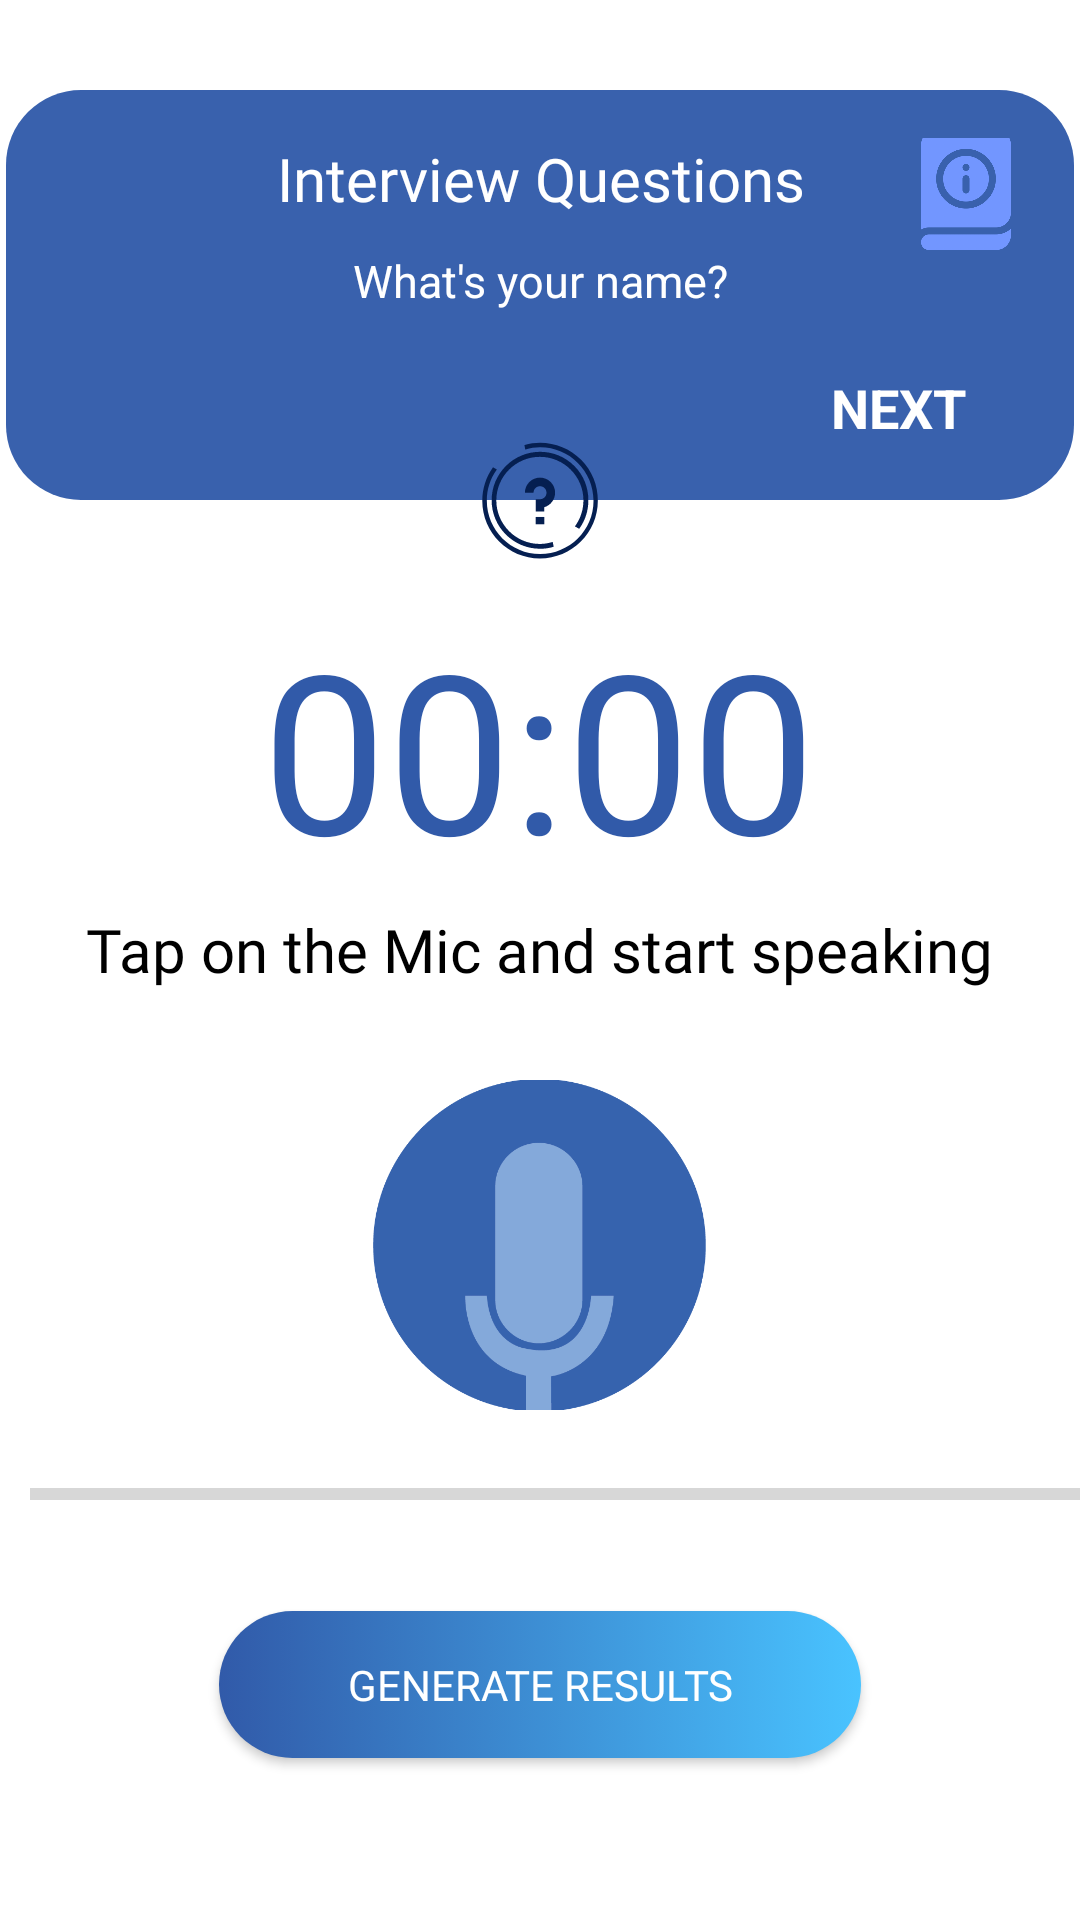

Here is an Android app screen rendered from its layout file. Give the layout XML and the strings, colors and styles it references.
<!-- AndroidManifest.xml: application theme Theme.SpeachtoText -->
<!-- res/layout/activity_interview_record.xml -->
<?xml version="1.0" encoding="utf-8"?>
<RelativeLayout xmlns:android="http://schemas.android.com/apk/res/android"
    xmlns:app="http://schemas.android.com/apk/res-auto"
    xmlns:tools="http://schemas.android.com/tools"
    android:layout_width="match_parent"
    android:layout_height="match_parent"
    tools:context=".textToSpeech.activities.InterviewRecord">

    <ScrollView
        android:layout_width="match_parent"
        android:layout_height="wrap_content"
        >


        <LinearLayout
            android:layout_width="match_parent"
            android:id="@+id/ll_main"
            android:layout_height="wrap_content"
            android:orientation="vertical">
            <LinearLayout
                android:layout_width="match_parent"
                android:layout_height="match_parent"
                android:orientation="vertical"
                android:visibility="gone"
                android:id="@+id/ll_fragment_view"
                >

                <androidx.fragment.app.FragmentContainerView
                    android:id="@+id/interview_nav_view"
                    android:layout_width="match_parent"
                    android:layout_height="match_parent"
                    />
            </LinearLayout>

            <LinearLayout
                android:id="@+id/ll_sub_view"
                android:layout_width="match_parent"
                android:layout_height="match_parent"
                android:orientation="vertical"
                >


                <LinearLayout
                    android:layout_width="match_parent"
                    android:layout_height="wrap_content"
                    android:layout_marginTop="30dp"
                    android:layout_marginStart="2dp"
                    android:layout_marginEnd="2dp"
                    android:background="@drawable/inter_back"
                    android:backgroundTint="#3961ad"
                    android:orientation="vertical"
                    android:padding="16dp">


                    <TextView
                        android:id="@+id/text1"
                        android:layout_width="wrap_content"
                        android:layout_height="wrap_content"
                        android:layout_gravity="center_horizontal"
                        android:layout_marginBottom="-30dp"
                        android:fontFamily="@font/open_sans_semibold"
                        android:text="Interview Questions"
                        android:textAlignment="center"
                        android:textColor="@color/white"
                        android:textSize="20sp" />

                    <ImageView
                        android:id="@+id/iv_instructions"
                        android:layout_width="40dp"
                        android:layout_height="40dp"
                        android:layout_gravity="right"
                        android:src="@drawable/book"


                         />


                    <TextView
                        android:id="@+id/questionTxt"
                        android:layout_width="match_parent"
                        android:layout_height="wrap_content"
                        android:layout_gravity="center_horizontal"
                        android:layout_marginLeft="20dp"
                        android:layout_marginRight="20dp"
                        android:text="What's your name?"
                        android:textAlignment="center"
                        android:textColor="@color/white"
                        android:textSize="15sp" />

                    <LinearLayout
                        android:layout_width="match_parent"
                        android:layout_height="wrap_content"
                        android:layout_marginTop="20dp"
                        android:orientation="horizontal">

                        <TextView
                            android:id="@+id/backBtn"
                            android:layout_width="wrap_content"
                            android:layout_height="wrap_content"
                            android:layout_gravity="left"
                            android:layout_marginLeft="20dp"
                            android:gravity="left"
                            android:text="BACK"
                            android:textColor="@color/white"
                            android:textSize="18sp"
                            android:textStyle="bold"
                            android:visibility="gone" />

                        <TextView
                            android:id="@+id/nxtBtn"
                            android:layout_width="match_parent"
                            android:layout_height="wrap_content"
                            android:layout_gravity="right"
                            android:layout_marginRight="20dp"
                            android:gravity="right"
                            android:text="NEXT"
                            android:textColor="@color/white"
                            android:textSize="18sp"
                            android:textStyle="bold" />
                    </LinearLayout>


                </LinearLayout>

                <ImageView
                    android:layout_width="50dp"
                    android:layout_height="50dp"
                    android:layout_marginTop="-20dp"
                    app:tint="#051F51"
                    android:src="@drawable/ic_question"
                    android:layout_gravity="center"/>


                <androidx.constraintlayout.widget.ConstraintLayout
                    android:layout_width="match_parent"
                    android:layout_height="94dp">

                    <Chronometer
                        android:id="@+id/record_timer"
                        android:layout_width="242dp"
                        android:layout_height="89dp"
                        android:layout_gravity="center"
                        android:fontFamily="@font/open_sans_light"
                        android:textColor="#315aa9"
                        android:textSize="74sp"
                        app:layout_constraintBottom_toBottomOf="parent"
                        app:layout_constraintEnd_toEndOf="parent"
                        app:layout_constraintHorizontal_bias="0.739"
                        app:layout_constraintStart_toStartOf="parent"
                        app:layout_constraintTop_toTopOf="parent"
                        app:layout_constraintVertical_bias="0.6" />
                </androidx.constraintlayout.widget.ConstraintLayout>

                <TextView
                    android:id="@+id/record_filename"
                    android:layout_width="347dp"
                    android:layout_height="wrap_content"
                    android:layout_gravity="center"
                    android:layout_marginTop="12dp"
                    android:fontFamily="@font/open_sans_semibold"
                    android:gravity="center_horizontal"
                    android:lineHeight="32dp"
                    android:text="Tap on the Mic and start speaking"
                    android:textAlignment="center"
                    android:textColor="@color/black"
                    android:textSize="20sp"
                    app:layout_constraintEnd_toEndOf="parent"
                    app:layout_constraintStart_toStartOf="parent"
                    app:layout_constraintTop_toBottomOf="@+id/record_timer" />

                <ImageButton
                    android:id="@+id/record_btn"
                    android:layout_width="111dp"
                    android:layout_height="110dp"
                    android:layout_gravity="center_horizontal"
                    android:layout_marginTop="30dp"
                    android:background="@color/white"
                    android:scaleType="centerCrop"
                    android:src="@drawable/microphone_btn"
                    app:layout_constraintEnd_toEndOf="parent"
                    app:layout_constraintStart_toStartOf="parent"
                    app:layout_constraintTop_toBottomOf="@+id/record_timer" />

                <LinearLayout
                    android:id="@+id/prgbar_layout"
                    android:layout_width="422dp"
                    android:layout_height="34dp"
                    android:layout_marginTop="20dp"
                    android:layout_marginBottom="3dp"
                    android:orientation="vertical"
                    app:layout_constraintBottom_toTopOf="@+id/speechtext"
                    app:layout_constraintEnd_toEndOf="parent"
                    app:layout_constraintStart_toStartOf="parent"
                    app:layout_constraintTop_toBottomOf="@+id/record_btn">
                    <ProgressBar
                        android:id="@+id/progressBar1"
                        style="?android:attr/progressBarStyleHorizontal"
                        android:layout_width="match_parent"
                        android:layout_height="wrap_content"
                        android:layout_below="@+id/record_btn"
                        android:layout_alignParentLeft="true"
                        android:paddingLeft="10dp"
                        android:paddingRight="10dp"
                        tools:ignore="MissingConstraints"
                        tools:layout_editor_absoluteX="-16dp"
                        tools:layout_editor_absoluteY="433dp" /></LinearLayout>

                <Button
                    android:id="@+id/btn_upload_to_server"
                    android:layout_width="214dp"
                    android:layout_height="49dp"
                    android:layout_gravity="center"
                    android:layout_margin="10dp"
                    android:layout_marginTop="368dp"
                    android:background="@drawable/style"
                    android:fontFamily="@font/poppins_medium"
                    android:text="Generate Results"
                    android:textColor="@color/white"
                    app:backgroundTint="@null"
                    app:layout_constraintEnd_toEndOf="parent"
                    app:layout_constraintHorizontal_bias="0.543"
                    app:layout_constraintStart_toStartOf="parent"
                    app:layout_constraintTop_toBottomOf="@+id/speechtext" />



            </LinearLayout>
        </LinearLayout>
    </ScrollView>



</RelativeLayout>
<!-- resources referenced by this layout -->
<resources>
  <color name="black">#FF000000</color>
  <color name="white">#FFFFFFFF</color>
  <!-- drawable book: png bitmap (drawable, 33511 bytes) -->
  <!-- drawable ic_question (drawable) -->
  <vector xmlns:android="http://schemas.android.com/apk/res/android"
      android:width="100dp"
      android:height="125dp"
      android:viewportWidth="100"
      android:viewportHeight="125">
    <path
        android:fillColor="#FF000000"
        android:pathData="M79.2,71.2l3.5,2l0.1,-0.2c4.9,-6.8 7.5,-14.9 7.5,-23.4c0.1,-10.9 -4,-21.1 -11.6,-28.7C71.1,13.2 60.9,9 50.1,9C27.8,9 9.7,27.1 9.7,49.4s18.1,40.4 40.4,40.4c3.9,0 7.6,-0.5 11.1,-1.6l0.2,-0.1l-0.8,-4l-0.3,0.1c-3.4,1 -6.9,1.6 -10.4,1.6c-20,0 -36.3,-16.3 -36.3,-36.3c0,-20 16.3,-36.3 36.3,-36.3s36.3,16.3 36.3,36.3c0,7.7 -2.4,15.1 -7,21.5L79.2,71.2z"/>
    <path
        android:fillColor="#FF000000"
        android:pathData="M84.3,15.7C75.1,6.6 63,1.5 50.1,1.5c-4.5,0 -8.8,0.6 -12.9,1.8L37,3.4l0.7,3.7L38,7c4,-1.1 8.1,-1.7 12.1,-1.7c24.5,0 44.5,19.9 44.5,44.5S74.6,94.2 50.1,94.2C25.6,94.1 5.7,74.1 5.7,49.7c0,-9.3 2.8,-18.1 8.2,-25.7l0.2,-0.2l-3.3,-1.9l-0.1,0.2c-5.7,8.1 -8.8,17.7 -8.8,27.7c0,26.5 21.6,48.1 48.1,48.1c26.6,0 48.2,-21.6 48.2,-48.1C98.3,36.9 93.3,24.8 84.3,15.7z"/>
    <path
        android:fillColor="#FF000000"
        android:pathData="M50,30.5c-7,0 -12.6,5.7 -12.6,12.6h7.2c0,-3 2.4,-5.4 5.4,-5.4s5.4,2.4 5.4,5.4c0,3 -2.4,5.4 -5.4,5.4h-3.6v10.2h7.2v-3.5c5.2,-1.6 9,-6.4 9,-12.1C62.6,36.2 57,30.5 50,30.5z"/>
    <path
        android:fillColor="#FF000000"
        android:pathData="M46.4,63.3h7.2v6.1h-7.2z"/>
  </vector>
  <!-- drawable inter_back (drawable-mdpi) -->
  <?xml version="1.0" encoding="UTF-8"?>
  <selector xmlns:android="http://schemas.android.com/apk/res/android">
      <item>
          <shape>
              <corners android:radius="25dp"></corners>
              <gradient
                  android:startColor="#A3A3FF"
                  android:endColor="#4949FF"
                  android:angle="90"
                  />
          </shape>
      </item>
  </selector>
  <!-- drawable microphone_btn: png bitmap (drawable, 15147 bytes) -->
  <!-- drawable style (drawable) -->
  <?xml version="1.0" encoding="UTF-8"?>
  <selector xmlns:android="http://schemas.android.com/apk/res/android">
      <item>
          <shape>
              <corners  android:radius="50dp"/>
              <gradient
                  android:startColor="#49c3ff"
                  android:endColor="#315aa9"
                  android:angle="180"
                  />
  </shape>
      </item>
  </selector>
  <style name="Theme.SpeachtoText" parent="Theme.MaterialComponents.DayNight.NoActionBar">
          
          <item name="colorPrimary">@color/colorPrimary</item>
          <item name="colorPrimaryDark">@color/colorPrimaryDark</item>
          <item name="colorPrimaryVariant">@color/colorActionBar</item>
          <item name="colorOnPrimary">@color/white</item>
          
          <item name="colorSecondary">@color/teal_200</item>
          <item name="colorSecondaryVariant">@color/teal_700</item>
          <item name="colorOnSecondary">@color/black</item>
          
          <item name="android:statusBarColor">@color/colorActionBar</item>
          
      </style>
  <color name="colorPrimary">#3961ad </color>
  <color name="colorPrimaryDark">#3961ad </color>
  <color name="colorActionBar">#4b77bb </color>
  <color name="teal_200">#FF03DAC5</color>
  <color name="teal_700">#FF018786</color>
</resources>
